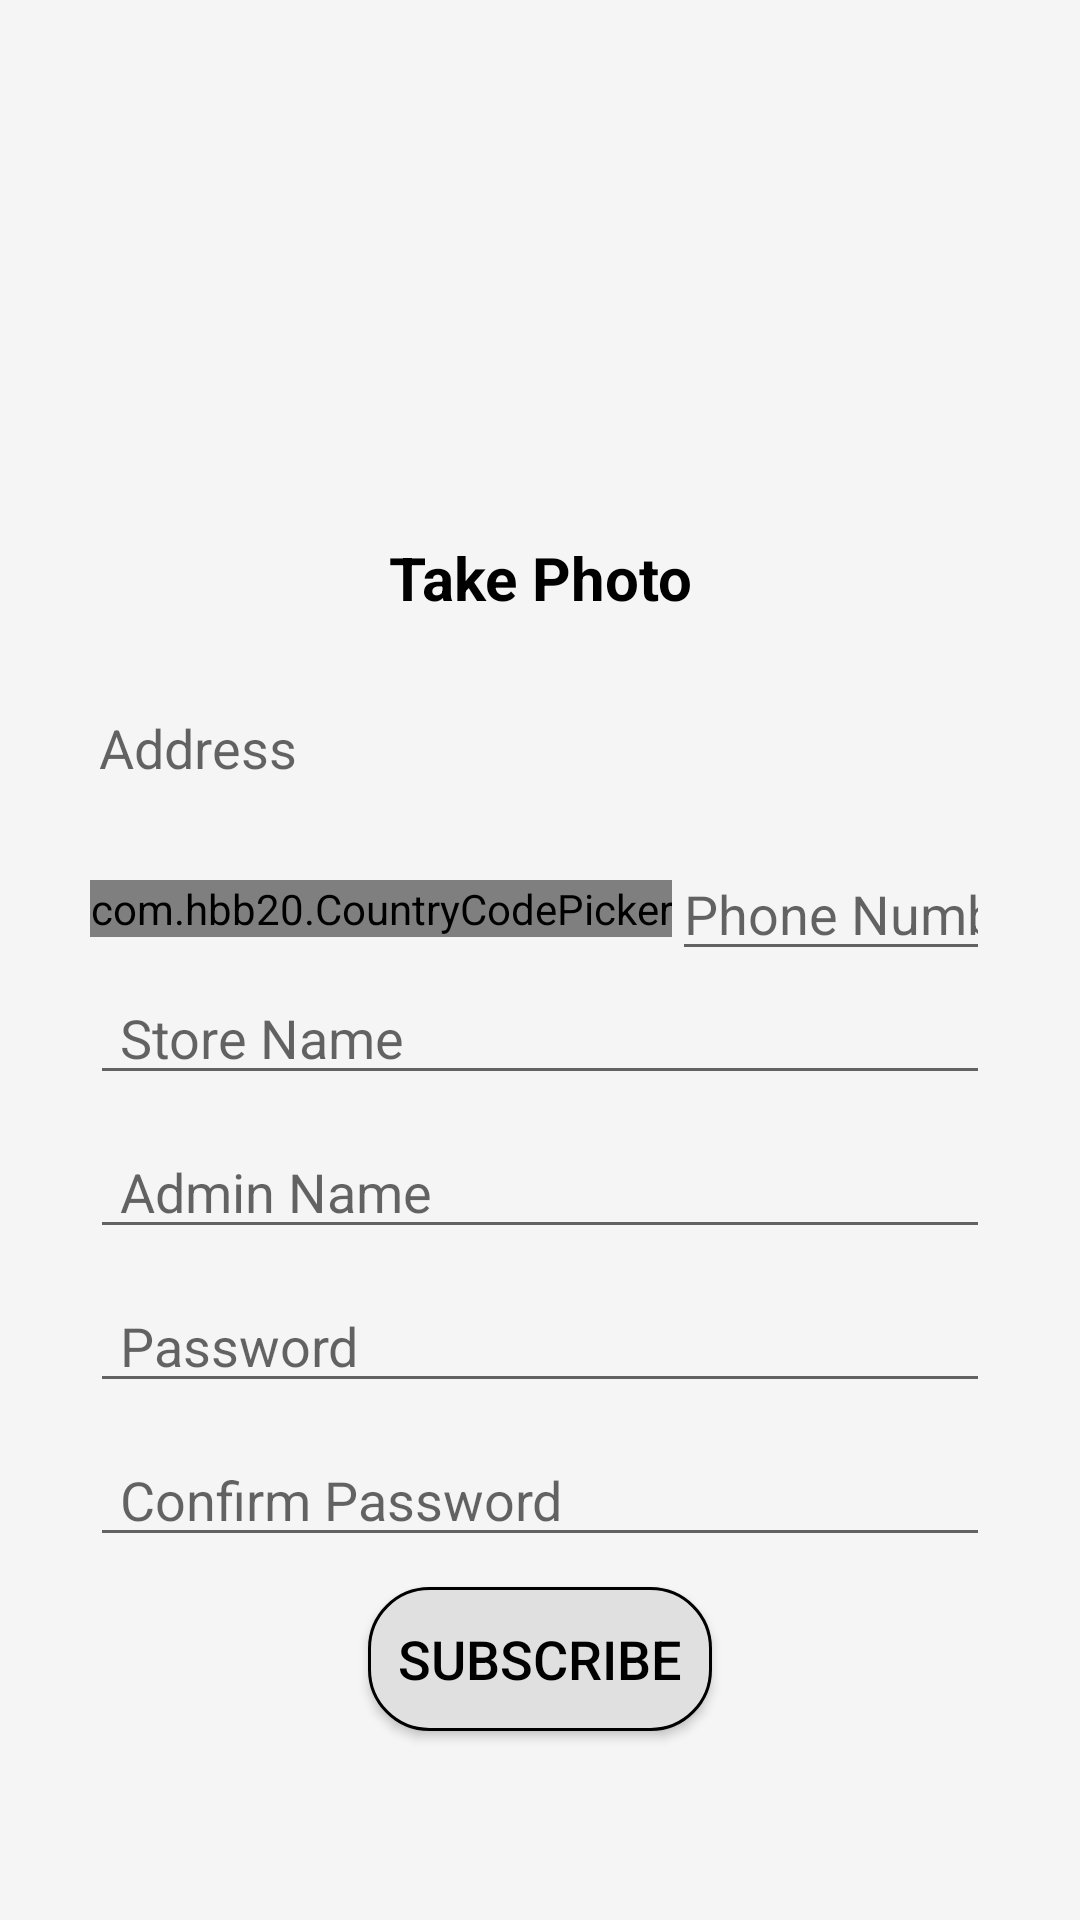

Android layout source for this screen:
<!-- AndroidManifest.xml: application theme AppTheme -->
<!-- res/layout/activity_storeinfo.xml -->
<?xml version="1.0" encoding="utf-8"?>
<LinearLayout  xmlns:android="http://schemas.android.com/apk/res/android"
    xmlns:app="http://schemas.android.com/apk/res-auto"
    xmlns:tools="http://schemas.android.com/tools"
    android:orientation="vertical"
    android:background="@color/appcolor"

    android:layout_width="match_parent"
    android:layout_height="match_parent"
    >
    <android.support.v7.widget.Toolbar
        android:id="@+id/toolbarmarketorpharm"
        android:minHeight="?attr/actionBarSize"
        android:layout_width="match_parent"
        app:contentInsetEnd="0dp"
        app:contentInsetStart="0dp"
        android:theme="@style/ThemeOverlay.AppCompat.ActionBar"
        android:layout_height="wrap_content"
        app:titleTextColor="@android:color/white"
        android:background="@color/appcolor"/>

<ScrollView
    android:layout_width="match_parent"
    android:layout_height="0dp"
    android:background="@color/appcolor"

    android:layout_weight="1">

    <LinearLayout
        android:layout_width="match_parent"
        android:layout_height="wrap_content"
        android:layout_margin="5dp"
        android:background="@color/appcolor"
        android:focusableInTouchMode="true"
        android:orientation="vertical"
        android:padding="5dp">

        <RelativeLayout
            android:id="@+id/relativeLayout"
            android:layout_width="130dp"
            android:layout_height="130dp"
            android:layout_above="@+id/addphoto"

            android:layout_centerHorizontal="true"
            android:layout_gravity="center"
            android:layout_marginBottom="15dp"
            android:layout_marginTop="10dp"
            android:elevation="16dp"
            android:orientation="vertical">

            <ImageView
                android:id="@+id/storeimg"
                android:layout_width="120dp"
                android:layout_height="120dp"
                android:layout_above="@id/addphototxt"
                android:layout_centerHorizontal="true"
                android:padding="5dp"
                android:src="@drawable/ic_shop" />

            <ProgressBar
                android:id="@+id/proimage"
                android:layout_width="wrap_content"
                android:layout_height="wrap_content"
                android:layout_centerHorizontal="true"
                android:layout_centerVertical="true"
                android:layout_gravity="center"
                android:backgroundTintMode="@color/blue"
                android:visibility="gone" />

            <TextView
                android:id="@+id/addphototxt"
                android:layout_width="wrap_content"
                android:layout_height="wrap_content"

                android:layout_alignParentBottom="true"
                android:layout_centerHorizontal="true"
                android:gravity="center"
                android:text="@string/takephoto"
                android:textColor="@color/black"
                android:textSize="20sp"
                android:textStyle="bold" />

        </RelativeLayout>
        <LinearLayout
            android:id="@+id/openmap"
            android:layout_width="match_parent"
            android:layout_height="wrap_content"
            android:layout_marginBottom="5dp"
            android:layout_marginEnd="20dp"
            android:layout_marginStart="13dp"

            android:layout_marginTop="10dp"
            android:orientation="horizontal">

            <ImageView
                android:id="@+id/openplacepicker"
                android:layout_width="wrap_content"
                android:layout_height="match_parent"

                android:src="@drawable/mapicon" />

            <TextView
                android:id="@+id/storeaddress"
                android:layout_width="0dp"
                android:layout_height="wrap_content"
                android:layout_weight="4"
                android:focusableInTouchMode="true"
                android:gravity="start"
                android:hint="@string/address"
                android:padding="6dp"
                android:paddingEnd="5dp"
                android:paddingStart="10dp"
                android:singleLine="true"
                android:textColor="@color/black"
                android:textSize="@dimen/medium" />

        </LinearLayout>
        <LinearLayout
            android:layout_width="match_parent"
            android:layout_height="wrap_content"
            android:layout_marginEnd="20dp"
            android:layout_marginStart="20dp"
            android:layout_marginTop="10dp"
            android:orientation="horizontal"


          >

            <com.hbb20.CountryCodePicker
                android:id="@+id/storecodepicker"
                android:layout_width="wrap_content"
                android:layout_height="wrap_content"
                android:layout_gravity="center"
                app:ccpDialog_showTitle="false"
                app:ccp_defaultNameCode="EG"
                app:ccp_showPhoneCode="false"
                app:ccp_showFlag="true"
                app:ccp_showFullName="false"
                app:ccp_showNameCode="false" />

            <EditText
                android:id="@+id/storephone"
                android:layout_width="match_parent"
                android:layout_height="wrap_content"
                android:layout_gravity="center"
                android:gravity="start"
                android:focusableInTouchMode="true"
                android:hint="@string/phonenum"
                android:inputType="phone"
                android:singleLine="true"
                android:textColor="@color/black" />

        </LinearLayout>



        <EditText

            android:id="@+id/storernam"
            android:layout_width="match_parent"
            android:layout_height="wrap_content"
            android:layout_marginEnd="20dp"
            android:layout_marginStart="20dp"
            android:gravity="start"
            android:hint="@string/storenam"
            android:paddingEnd="5dp"
            android:paddingStart="10dp"
            android:singleLine="true"
            android:textColor="@color/black" />


        <EditText
            android:id="@+id/storeadmin"
            android:layout_width="match_parent"
            android:layout_height="wrap_content"
            android:layout_marginEnd="20dp"
            android:layout_marginStart="20dp"
            android:layout_marginTop="10dp"
            android:gravity="start"
            android:hint="@string/entername"
            android:paddingEnd="5dp"
            android:paddingStart="10dp"
            android:singleLine="true"
            android:textColor="@color/black" />

        <EditText
            android:id="@+id/storepass"
            android:layout_width="match_parent"
            android:layout_height="wrap_content"
            android:layout_marginEnd="20dp"
            android:hint="@string/pass"
            android:layout_marginStart="20dp"
            android:layout_marginTop="10dp"
            android:textAlignment="viewStart"
            android:inputType="textPassword"
            android:paddingEnd="5dp"
            android:paddingStart="10dp"
            android:singleLine="true" />
        <EditText
            android:id="@+id/storpassconfirm"
            android:layout_width="match_parent"
            android:layout_marginEnd="20dp"
            android:hint="@string/retypepass"
            android:layout_marginStart="20dp"
            android:layout_marginTop="10dp"
            android:layout_height="wrap_content"
            android:paddingEnd="5dp"
            android:textAlignment="viewStart"

            android:inputType="textPassword"
            android:paddingStart="10dp"
            android:singleLine="true"

            />



        <RelativeLayout
            android:layout_width="match_parent"
            android:layout_height="wrap_content">

            <Button
                android:id="@+id/storesubsc"
                android:layout_width="wrap_content"
                android:layout_height="wrap_content"
                android:layout_centerHorizontal="true"
                android:layout_margin="10dp"
                android:background="@drawable/button"
                android:gravity="center"
                android:padding="10dp"
                android:text="@string/eshtrk"
                android:textColor="@color/black"
                android:textSize="@dimen/medium" />

            <ProgressBar
                android:id="@+id/prosub"
                android:layout_width="wrap_content"
                android:layout_height="wrap_content"
                android:layout_centerHorizontal="true"

                android:layout_centerVertical="true"
                android:layout_gravity="center"
                android:visibility="gone" />


        </RelativeLayout>


    </LinearLayout>

</ScrollView>

    </LinearLayout>
<!-- resources referenced by this layout -->
<resources>
  <color name="appcolor">#f5f5f5</color>
  <color name="black">#000</color>
  <color name="blue">#3DB0F6</color>
  <dimen name="medium">18sp</dimen>
  <!-- drawable button (drawable) -->
  <shape xmlns:android="http://schemas.android.com/apk/res/android"
      android:shape="rectangle">
  
  
      <margin android:left="7dp"
          android:top="7dp"
          android:right="7dp"
          android:bottom="7dp" />
  
      <corners
          android:radius="20dp" />
      <gradient
          android:angle="45"
          android:endColor="@color/gray"
          android:startColor="@color/gray"
          android:type="linear" />
  
      
      
  
  
  
      
      <stroke
          android:width="1dp"
          android:color="@color/black" />
  
      
      
  
  </shape>
  <string name="address">Address</string>
  <string name="entername">Admin Name</string>
  <string name="eshtrk">subscribe</string>
  <string name="pass">Password</string>
  <string name="phonenum">Phone Number</string>
  <string name="retypepass">Confirm Password</string>
  <string name="storenam">Store Name</string>
  <string name="takephoto">Take Photo </string>
  <style name="AppTheme" parent="Theme.AppCompat.Light.NoActionBar">
          
          <item name="colorPrimary">@color/appcolor</item>
          <item name="colorPrimaryDark">@color/gray</item>
          <item name="colorAccent">@color/black</item>
  
      </style>
  <color name="gray">#E0E0E0</color>
</resources>
